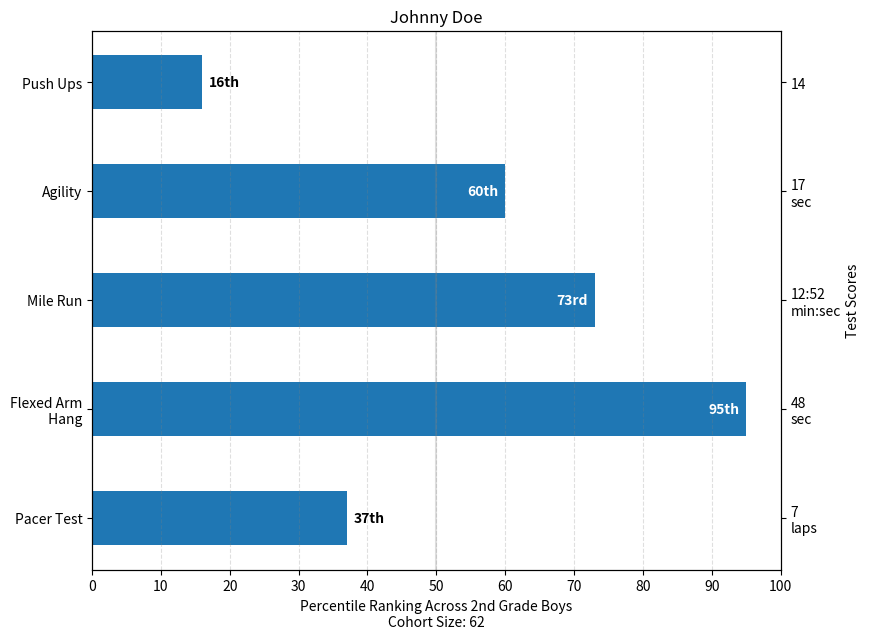

Here is the Python script that generated this plot:
# %% codeblock
import matplotlib.pyplot as plt
import numpy as np
import pandas as pd
from matplotlib.ticker import MaxNLocator
from collections import namedtuple
# Percentiles as horizontal bar chart
# %% codeblock
np.random.seed(42)

Student = namedtuple('Student', ['name', 'grade', 'gender'])
Score = namedtuple('Score', ['score', 'percentile'])

# GLOBAL CONSTANTS
test_names = ['Pacer Test', 'Flexed Arm\n Hang', 'Mile Run', 'Agility',
              'Push Ups']
test_units = dict(zip(test_names, ['laps', 'sec', 'min:sec', 'sec', '']))


def attach_ordinal(num):
    """Convert an integer to an ordinal string, e.g. 2 -> '2nd'."""
    suffixes = {str(i): v
                for i, v in enumerate(['th', 'st', 'nd', 'rd', 'th',
                                       'th', 'th', 'th', 'th', 'th'])}
    v = str(num)
    # special case early teens
    if v in {'11', '12', '13'}:
        return v + 'th'
    return v + suffixes[v[-1]]


def format_score(score, test):
    """
    Create score labels for the right y-axis as the test name followed by the
    measurement unit (if any), split over two lines.
    """
    unit = test_units[test]
    if unit:
        return f'{score}\n{unit}'
    else:  # If no unit, don't include a newline, so that label stays centered.
        return score


def format_ycursor(y):
    y = int(y)
    if y < 0 or y >= len(test_names):
        return ''
    else:
        return test_names[y]


def plot_student_results(student, scores, cohort_size):
    fig, ax1 = plt.subplots(figsize=(9, 7))  # Create the figure
    fig.subplots_adjust(left=0.115, right=0.88)
    fig.canvas.manager.set_window_title('Eldorado K-8 Fitness Chart')

    pos = np.arange(len(test_names))

    rects = ax1.barh(pos, [scores[k].percentile for k in test_names],
                     align='center',
                     height=0.5,
                     tick_label=test_names)

    ax1.set_title(student.name)

    ax1.set_xlim([0, 100])
    ax1.xaxis.set_major_locator(MaxNLocator(11))
    ax1.xaxis.grid(True, linestyle='--', which='major',
                   color='grey', alpha=.25)

    # Plot a solid vertical gridline to highlight the median position
    ax1.axvline(50, color='grey', alpha=0.25)

    # Set the right-hand Y-axis ticks and labels
    ax2 = ax1.twinx()

    # Set the tick locations
    ax2.set_yticks(pos)
    # Set equal limits on both yaxis so that the ticks line up
    ax2.set_ylim(ax1.get_ylim())

    # Set the tick labels
    ax2.set_yticklabels([format_score(scores[k].score, k) for k in test_names])

    ax2.set_ylabel('Test Scores')

    xlabel = ('Percentile Ranking Across {grade} Grade {gender}s\n'
              'Cohort Size: {cohort_size}')
    ax1.set_xlabel(xlabel.format(grade=attach_ordinal(student.grade),
                                 gender=student.gender.title(),
                                 cohort_size=cohort_size))

    rect_labels = []
    # Lastly, write in the ranking inside each bar to aid in interpretation
    for rect in rects:
        # Rectangle widths are already integer-valued but are floating
        # type, so it helps to remove the trailing decimal point and 0 by
        # converting width to int type
        width = int(rect.get_width())

        rank_str = attach_ordinal(width)
        # The bars aren't wide enough to print the ranking inside
        if width < 40:
            # Shift the text to the right side of the right edge
            xloc = 5
            # Black against white background
            clr = 'black'
            align = 'left'
        else:
            # Shift the text to the left side of the right edge
            xloc = -5
            # White on magenta
            clr = 'white'
            align = 'right'

        # Center the text vertically in the bar
        yloc = rect.get_y() + rect.get_height() / 2
        label = ax1.annotate(
            rank_str, xy=(width, yloc), xytext=(xloc, 0),
            textcoords="offset points",
            horizontalalignment=align, verticalalignment='center',
            color=clr, weight='bold', clip_on=True)
        rect_labels.append(label)

    # Make the interactive mouse over give the bar title
    ax2.fmt_ydata = format_ycursor
    # Return all of the artists created
    return {'fig': fig,
            'ax': ax1,
            'ax_right': ax2,
            'bars': rects,
            'perc_labels': rect_labels}


student = Student('Johnny Doe', 2, 'boy')
scores = dict(zip(
    test_names,
    (Score(v, p) for v, p in
     zip(['7', '48', '12:52', '17', '14'],
         np.round(np.random.uniform(0, 100, len(test_names)), 0)))))
cohort_size = 62  # The number of other 2nd grade boys

arts = plot_student_results(student, scores, cohort_size)
plt.show()
# %% codeblock
